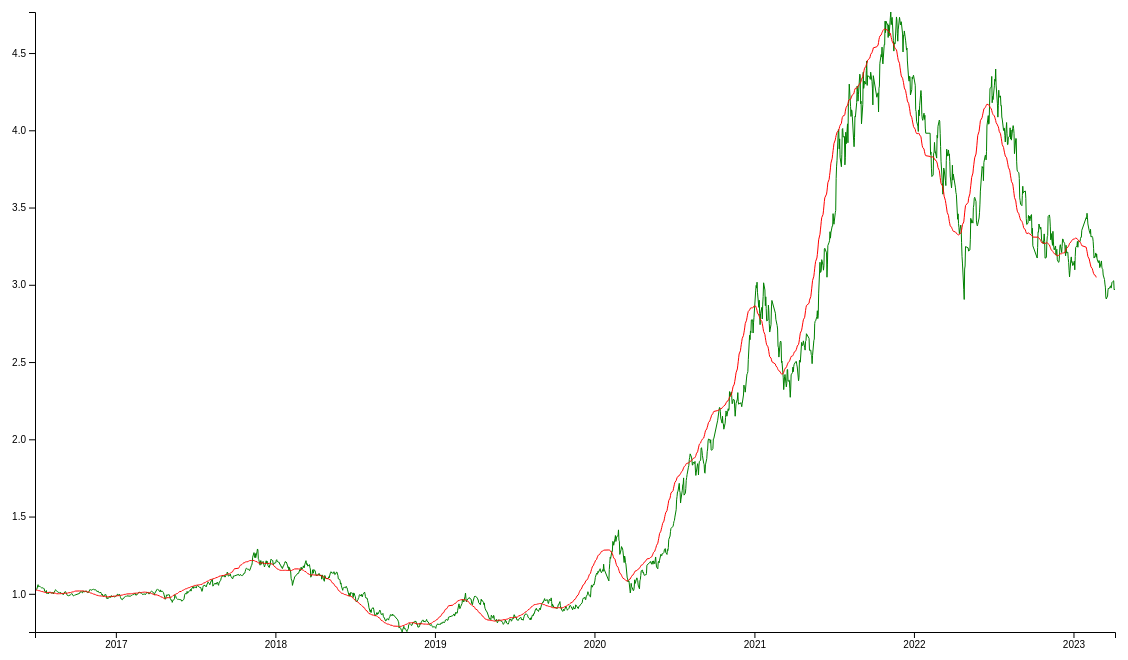
D3 v7 page, settled after 480 driven frames (8 s of simulated time); the page loaded 1 data file(s).


		// 参考：https://juejin.cn/post/7195746542069186620

		const width = 1200
		const height = 700
		const margin = { top: 40, right: 40, bottom: 80, left: 80 }

		const svg = d3.select('.chart').append('svg')
			.attr('width', width)
			.attr('height', height)

		var chart = svg
			.append('g')
			.attr('transform', `translate(${margin.left}, ${margin.top})`)

		d3.csv('../data/002190.csv').then((data) => {

			// 十日均数
			const data2 = []

			// 数据格式转换
			data.forEach((d, index) => {
				d.date = new Date(d.date)
				d.LJJZ = Number(d.LJJZ)
				const DAYS = 30
				if (index >= DAYS ) {
					let ava = 0
					for (let i = 0; i < DAYS; i++) {
						ava += data[index - i].LJJZ / DAYS
					}
					data2.push({
						date: d.date,
						LJJZ: ava,
					})
				}
			})

			
			const minX = d3.min(data, data => data.date)
			const maxX = d3.max(data, data => data.date)

			console.log(minX, maxX)

			const xScale = d3.scaleUtc()
				.domain([minX, maxX])
				.range([0, width - margin.left - margin.right])

			const minY = d3.min(data, data => data.LJJZ)
			const maxY = d3.max(data, data => data.LJJZ)
			
			const yScale = d3.scaleLinear()
				.domain([maxY, minY])
				.range([0, height - margin.top * 2])

			var xAxis = d3.axisBottom()
        .scale(xScale)

			var yAxis = d3.axisLeft()
          .scale(yScale)

			svg.append('g')
				.attr('class', 'axis')
				.attr('transform', 'translate(' + margin.left + ',' + (height - margin.top) + ')')
				.call(xAxis)

			svg.append('g')
				.attr('class', 'axis')
				.attr('transform', 'translate(' + margin.left + ',' + margin.top +')')
				.call(yAxis)


			// 创建线形状计算方法
			let line = d3
				.line()
				.x(d => xScale(d.date))
				.y(d => yScale(d.LJJZ))
				.curve(d3.curveLinear) // 三次曲线

			chart.append('g')
				.append('path')
				.attr('d', line(data))
				.attr('fill', 'none')
				.attr('stroke-width', 1)
				.attr('stroke', 'green')

				chart.append('g')
				.append('path')
				.attr('d', line(data2))
				.attr('fill', 'none')
				.attr('stroke-width', 1)
				.attr('stroke', 'red')
			
			/**
			 * 辅助线
			 */ 

			const guidesContainer = svg.append('g')
				.style('opacity', 0)
				.attr('stroke', 'black')
				.attr('stroke-dasharray', 3)

			const guideParallel = guidesContainer.append('line') // 水平辅助线
			const guideVertical = guidesContainer.append('line') // 垂直辅助线

			const xValue = svg.append('text')
				.attr('transform', `translate(0, ${height})`)
				.attr('font-size', 14)
				.style('opacity', 0) // 默认不展示

			const yValue = svg.append('text')
				.attr('font-size', 14)
				.style('opacity', 0) // 默认不展示

			// 监听鼠标移动事件
			svg.on('mouseover', function() {
				guidesContainer.style('opacity', 0.3)
				xValue.style('opacity', 0.5)
				yValue.style('opacity', 0.5)
			})
			.on('mouseout', function() {
				guidesContainer.style('opacity', 0)
				xValue.style('opacity', 0)
				yValue.style('opacity', 0)
			})
			.on('mousemove', function(e) {
				const [xPos, yPos] = d3.pointer(event)

				guideParallel
					.attr('x1', xScale(minX) + margin.left)
					.attr('y1', yPos)
					.attr('x2', xScale(maxX) + margin.left)
					.attr('y2', yPos)

				guideVertical
					.attr('x1', xPos)
					.attr('y1', yScale(minY) + margin.top)
					.attr('x2', xPos)
					.attr('y2', yScale(maxY) + margin.top)

				const dateFormat = d3.timeFormat('%Y-%m-%d')

				xValue
					.attr('x', xPos - 14)
					.attr('fill', 'black')
					.text(dateFormat(xScale.invert(xPos)))

				yValue
					.attr('x', 14)
					.attr('y', yPos)
					.attr('fill', 'black')
					.text(d3.format(".1f")(yScale.invert(yPos)))
			})
		})
	

### data: ../data/002190.csv
?date, DWJZ, LJJZ, increase
2023-04-06, 2.972, 2.972, 0.15
2023-04-04, 2.968, 2.968, -1.93
2023-04-03, 3.026, 3.026, 0.26
2023-03-31, 3.018, 3.018, 0.1
2023-03-30, 3.015, 3.015, 0.78
2023-03-29, 2.992, 2.992, 0.46
2023-03-28, 2.978, 2.978, -0.5
2023-03-27, 2.994, 2.994, 0.56
2023-03-24, 2.977, 2.977, 0.09
2023-03-23, 2.974, 2.974, -0.15
2023-03-22, 2.979, 2.979, 0.38
2023-03-21, 2.967, 2.967, 1.36
2023-03-20, 2.928, 2.928, 0.66
2023-03-17, 2.908, 2.908, -0.44
2023-03-16, 2.921, 2.921, -2.13
2023-03-15, 2.985, 2.985, -0.66
2023-03-14, 3.005, 3.005, -0.97
2023-03-13, 3.034, 3.034, -0.95
2023-03-10, 3.063, 3.063, -1.19
2023-03-09, 3.1, 3.1, -0.13
2023-03-08, 3.104, 3.104, -0.32
2023-03-07, 3.114, 3.114, -1.28
2023-03-06, 3.154, 3.154, 1.22
2023-03-03, 3.116, 3.116, 0.17
2023-03-02, 3.111, 3.111, -1.43
2023-03-01, 3.156, 3.156, -0.01
2023-02-28, 3.156, 3.156, 0.42
2023-02-27, 3.143, 3.143, -0.75
2023-02-24, 3.167, 3.167, -1.02
2023-02-23, 3.199, 3.199, 0.67
2023-02-22, 3.178, 3.178, -0.88
2023-02-21, 3.206, 3.206, 0.54
2023-02-20, 3.189, 3.189, 0.5
2023-02-17, 3.173, 3.173, -1.94
2023-02-16, 3.236, 3.236, -1.39
2023-02-15, 3.281, 3.281, -0.71
2023-02-14, 3.305, 3.305, -0.23
2023-02-13, 3.313, 3.313, 0.07
2023-02-10, 3.31, 3.31, -1.46
2023-02-09, 3.359, 3.359, 0.83
2023-02-08, 3.332, 3.332, -0.25
2023-02-07, 3.34, 3.34, -0.31
2023-02-06, 3.35, 3.35, -1.28
2023-02-03, 3.394, 3.394, -1.16
2023-02-02, 3.434, 3.434, -0.84
2023-02-01, 3.463, 3.463, 1.04
2023-01-31, 3.428, 3.428, -0.2
2023-01-30, 3.434, 3.434, 2.44
2023-01-20, 3.353, 3.353, 1.34
2023-01-19, 3.308, 3.308, -0.01
2023-01-18, 3.308, 3.308, 0.29
2023-01-17, 3.299, 3.299, 0.61
2023-01-16, 3.279, 3.279, -0.15
2023-01-13, 3.284, 3.284, 0.09
2023-01-12, 3.281, 3.281, 1.16
2023-01-11, 3.243, 3.243, -1.15
2023-01-10, 3.281, 3.281, 0.84
2023-01-09, 3.253, 3.253, 0.36
2023-01-06, 3.241, 3.241, 1.86
2023-01-05, 3.182, 3.182, 2.75
... 1,592 more rows